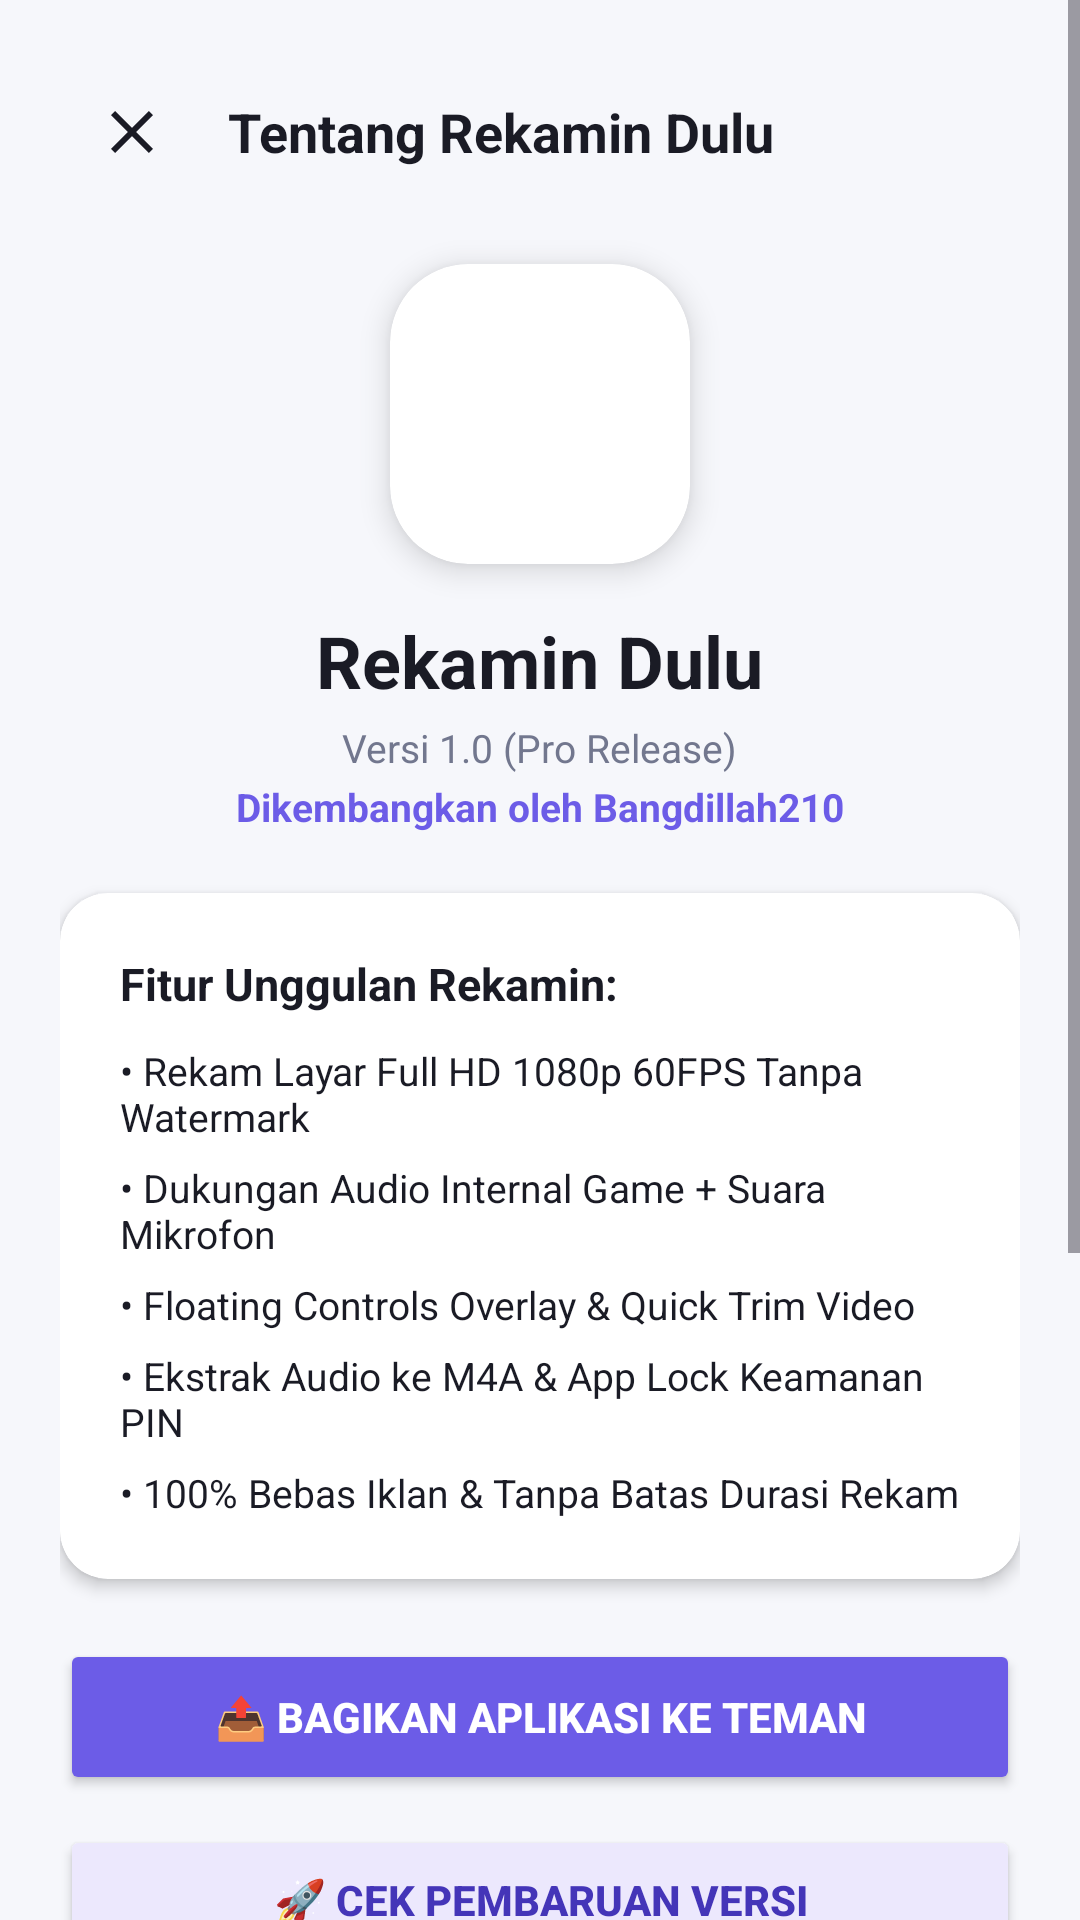

Reconstruct the res/layout file that produces this screen, plus the resources it refers to.
<!-- AndroidManifest.xml: application theme Theme.RekaminDulu -->
<!-- res/layout/about_screen.xml -->
<?xml version="1.0" encoding="utf-8"?>
<ScrollView xmlns:android="http://schemas.android.com/apk/res/android"
    xmlns:app="http://schemas.android.com/apk/res-auto"
    android:id="@+id/about_root_scroll"
    android:layout_width="match_parent"
    android:layout_height="match_parent"
    android:background="@color/colorBackground"
    android:clipToPadding="false"
    android:fillViewport="true">

    <LinearLayout
        android:id="@+id/about_inner_content"
        android:layout_width="match_parent"
        android:layout_height="wrap_content"
        android:orientation="vertical"
        android:padding="20dp">

        
        <RelativeLayout
            android:layout_width="match_parent"
            android:layout_height="wrap_content"
            android:layout_marginBottom="12dp">

            <ImageView
                android:id="@+id/btn_about_back"
                android:layout_width="48dp"
                android:layout_height="48dp"
                android:layout_alignParentStart="true"
                android:layout_centerVertical="true"
                android:background="?attr/selectableItemBackgroundBorderless"
                android:contentDescription="Kembali"
                android:padding="12dp"
                android:src="@drawable/ic_close"
                app:tint="@color/textTitle" />

            <TextView
                android:layout_width="wrap_content"
                android:layout_height="wrap_content"
                android:layout_centerVertical="true"
                android:layout_marginStart="8dp"
                android:layout_toEndOf="@id/btn_about_back"
                android:text="Tentang Rekamin Dulu"
                android:textColor="@color/textTitle"
                android:textSize="18sp"
                android:textStyle="bold" />
        </RelativeLayout>

        
        <LinearLayout
            android:layout_width="match_parent"
            android:layout_height="wrap_content"
            android:gravity="center_horizontal"
            android:orientation="vertical">

            <androidx.cardview.widget.CardView
                android:layout_width="100dp"
                android:layout_height="100dp"
                android:layout_marginTop="8dp"
                app:cardBackgroundColor="@color/colorSurface"
                app:cardCornerRadius="26dp"
                app:cardElevation="6dp">

            <ImageView
                android:layout_width="85dp"
                android:layout_height="85dp"
                android:layout_gravity="center"
                android:contentDescription="Logo Aplikasi"
                android:src="@drawable/app_logo" />
        </androidx.cardview.widget.CardView>

        <TextView
            android:layout_width="wrap_content"
            android:layout_height="wrap_content"
            android:layout_marginTop="16dp"
            android:text="Rekamin Dulu"
            android:textColor="@color/textTitle"
            android:textSize="24sp"
            android:textStyle="bold" />

        <TextView
            android:id="@+id/text_about_version"
            android:layout_width="wrap_content"
            android:layout_height="wrap_content"
            android:layout_marginTop="4dp"
            android:text="Versi 1.0 (Pro Release)"
            android:textColor="@color/textCaption"
            android:textSize="13sp" />

        <TextView
            android:layout_width="wrap_content"
            android:layout_height="wrap_content"
            android:layout_marginTop="2dp"
            android:text="Dikembangkan oleh Bangdillah210"
            android:textColor="@color/colorPrimaryNav"
            android:textSize="13sp"
            android:textStyle="bold" />

        
        <androidx.cardview.widget.CardView
            android:layout_width="match_parent"
            android:layout_height="wrap_content"
            android:layout_marginTop="20dp"
            app:cardBackgroundColor="@color/colorSurface"
            app:cardCornerRadius="16dp"
            app:cardElevation="3dp">

            <LinearLayout
                android:layout_width="match_parent"
                android:layout_height="wrap_content"
                android:orientation="vertical"
                android:padding="20dp">

                <TextView
                    android:layout_width="wrap_content"
                    android:layout_height="wrap_content"
                    android:text="Fitur Unggulan Rekamin:"
                    android:textColor="@color/textTitle"
                    android:textSize="15sp"
                    android:textStyle="bold" />

                <TextView
                    android:layout_width="wrap_content"
                    android:layout_height="wrap_content"
                    android:layout_marginTop="10dp"
                    android:text="• Rekam Layar Full HD 1080p 60FPS Tanpa Watermark"
                    android:textColor="@color/textTitle"
                    android:textSize="13sp" />

                <TextView
                    android:layout_width="wrap_content"
                    android:layout_height="wrap_content"
                    android:layout_marginTop="6dp"
                    android:text="• Dukungan Audio Internal Game + Suara Mikrofon"
                    android:textColor="@color/textTitle"
                    android:textSize="13sp" />

                <TextView
                    android:layout_width="wrap_content"
                    android:layout_height="wrap_content"
                    android:layout_marginTop="6dp"
                    android:text="• Floating Controls Overlay &amp; Quick Trim Video"
                    android:textColor="@color/textTitle"
                    android:textSize="13sp" />

                <TextView
                    android:layout_width="wrap_content"
                    android:layout_height="wrap_content"
                    android:layout_marginTop="6dp"
                    android:text="• Ekstrak Audio ke M4A &amp; App Lock Keamanan PIN"
                    android:textColor="@color/textTitle"
                    android:textSize="13sp" />

                <TextView
                    android:layout_width="wrap_content"
                    android:layout_height="wrap_content"
                    android:layout_marginTop="6dp"
                    android:text="• 100% Bebas Iklan &amp; Tanpa Batas Durasi Rekam"
                    android:textColor="@color/textTitle"
                    android:textSize="13sp" />

            </LinearLayout>
        </androidx.cardview.widget.CardView>

        
        <Button
            android:id="@+id/btn_share_app"
            android:layout_width="match_parent"
            android:layout_height="wrap_content"
            android:layout_marginTop="20dp"
            android:minHeight="52dp"
            android:text="📤 BAGIKAN APLIKASI KE TEMAN"
            android:textColor="@color/colorOnPrimary"
            android:textStyle="bold"
            app:backgroundTint="@color/colorPrimary"
            app:cornerRadius="14dp" />

        
        <Button
            android:id="@+id/btn_check_update"
            android:layout_width="match_parent"
            android:layout_height="wrap_content"
            android:layout_marginTop="10dp"
            android:minHeight="50dp"
            android:text="🚀 CEK PEMBARUAN VERSI"
            android:textColor="@color/colorOnPrimaryContainer"
            android:textStyle="bold"
            app:backgroundTint="@color/colorPrimaryContainer"
            app:cornerRadius="14dp" />

        
        <Button
            android:id="@+id/btn_about_diagnostics"
            android:layout_width="match_parent"
            android:layout_height="wrap_content"
            android:layout_marginTop="10dp"
            android:minHeight="50dp"
            android:text="🔍 ANALISIS SPESIFIKASI &amp; SKOR HP"
            android:textColor="@color/colorOnPrimaryContainer"
            android:textStyle="bold"
            app:backgroundTint="@color/colorPrimaryContainer"
            app:cornerRadius="14dp" />

        
        <Button
            android:id="@+id/btn_support_coffee"
            android:layout_width="match_parent"
            android:layout_height="wrap_content"
            android:layout_marginTop="10dp"
            android:minHeight="52dp"
            android:text="☕ TRAKTIR BANGDILLAH210 (DUKUNG PENGEMBANG)"
            android:textColor="@color/colorOnPrimary"
            android:textStyle="bold"
            app:backgroundTint="@color/colorSuccess"
            app:cornerRadius="14dp" />

        
        <androidx.cardview.widget.CardView
            android:id="@+id/card_sideload_guide"
            android:layout_width="match_parent"
            android:layout_height="wrap_content"
            android:layout_marginTop="16dp"
            app:cardBackgroundColor="@color/colorSurface"
            app:cardCornerRadius="16dp"
            app:cardElevation="2dp">

            <LinearLayout
                android:layout_width="match_parent"
                android:layout_height="wrap_content"
                android:orientation="vertical"
                android:padding="16dp">

                <TextView
                    android:layout_width="wrap_content"
                    android:layout_height="wrap_content"
                    android:text="ℹ️ Panduan Instalasi APK Mandiri"
                    android:textColor="@color/textTitle"
                    android:textSize="14sp"
                    android:textStyle="bold" />

                <TextView
                    android:layout_width="wrap_content"
                    android:layout_height="wrap_content"
                    android:layout_marginTop="6dp"
                    android:lineSpacingExtra="3dp"
                    android:text="1. Izinkan 'Instal dari Sumber Tidak Dikenal' pada file manager Anda.\n2. Jika Google Play Protect memberi peringatan, pilih 'Detail Lainnya' lalu 'Tetap Instal'.\n3. Berikan izin Mikrofon, Layar, dan Notifikasi untuk hasil optimal."
                    android:textColor="@color/textCaption"
                    android:textSize="12sp" />
            </LinearLayout>
        </androidx.cardview.widget.CardView>

        </LinearLayout>

        <View
            android:layout_width="match_parent"
            android:layout_height="20dp" />

    </LinearLayout>
</ScrollView>
<!-- resources referenced by this layout -->
<resources>
  <color name="colorBackground">#F6F7FB</color>
  <color name="colorOnPrimary">#FFFFFF</color>
  <color name="colorOnPrimaryContainer">#4435B8</color>
  <color name="colorPrimary">#6C5CE7</color>
  <color name="colorPrimaryContainer">#ECE8FD</color>
  <color name="colorPrimaryNav">#6C5CE7</color>
  <color name="colorSuccess">#00B894</color>
  <color name="colorSurface">#FFFFFF</color>
  <color name="textCaption">#72778E</color>
  <color name="textTitle">#1A1B25</color>
  <!-- drawable ic_close (drawable) -->
  <vector xmlns:android="http://schemas.android.com/apk/res/android"
      android:width="24dp"
      android:height="24dp"
      android:viewportWidth="24"
      android:viewportHeight="24">
      <path
          android:fillColor="#FF3838"
          android:pathData="M19,6.41L17.59,5 12,10.59 6.41,5 5,6.41 10.59,12 5,17.59 6.41,19 12,13.41 17.59,19 19,17.59 13.41,12z"/>
  </vector>
  <style name="Theme.RekaminDulu" parent="Theme.Material3.DayNight.NoActionBar">
          <item name="colorPrimary">@color/colorPrimary</item>
          <item name="colorOnPrimary">@color/colorOnPrimary</item>
          <item name="colorPrimaryContainer">@color/colorPrimaryContainer</item>
          <item name="colorOnPrimaryContainer">@color/colorOnPrimaryContainer</item>
          <item name="colorSurface">@color/colorSurface</item>
          <item name="colorOnSurface">@color/colorOnSurface</item>
          <item name="android:windowBackground">@color/colorBackground</item>
          <item name="android:statusBarColor">@color/colorBackground</item>
          <item name="android:windowLightStatusBar">true</item>
          <item name="android:navigationBarColor">@color/colorSurface</item>
      </style>
  <color name="colorOnSurface">#1A1B25</color>
</resources>
